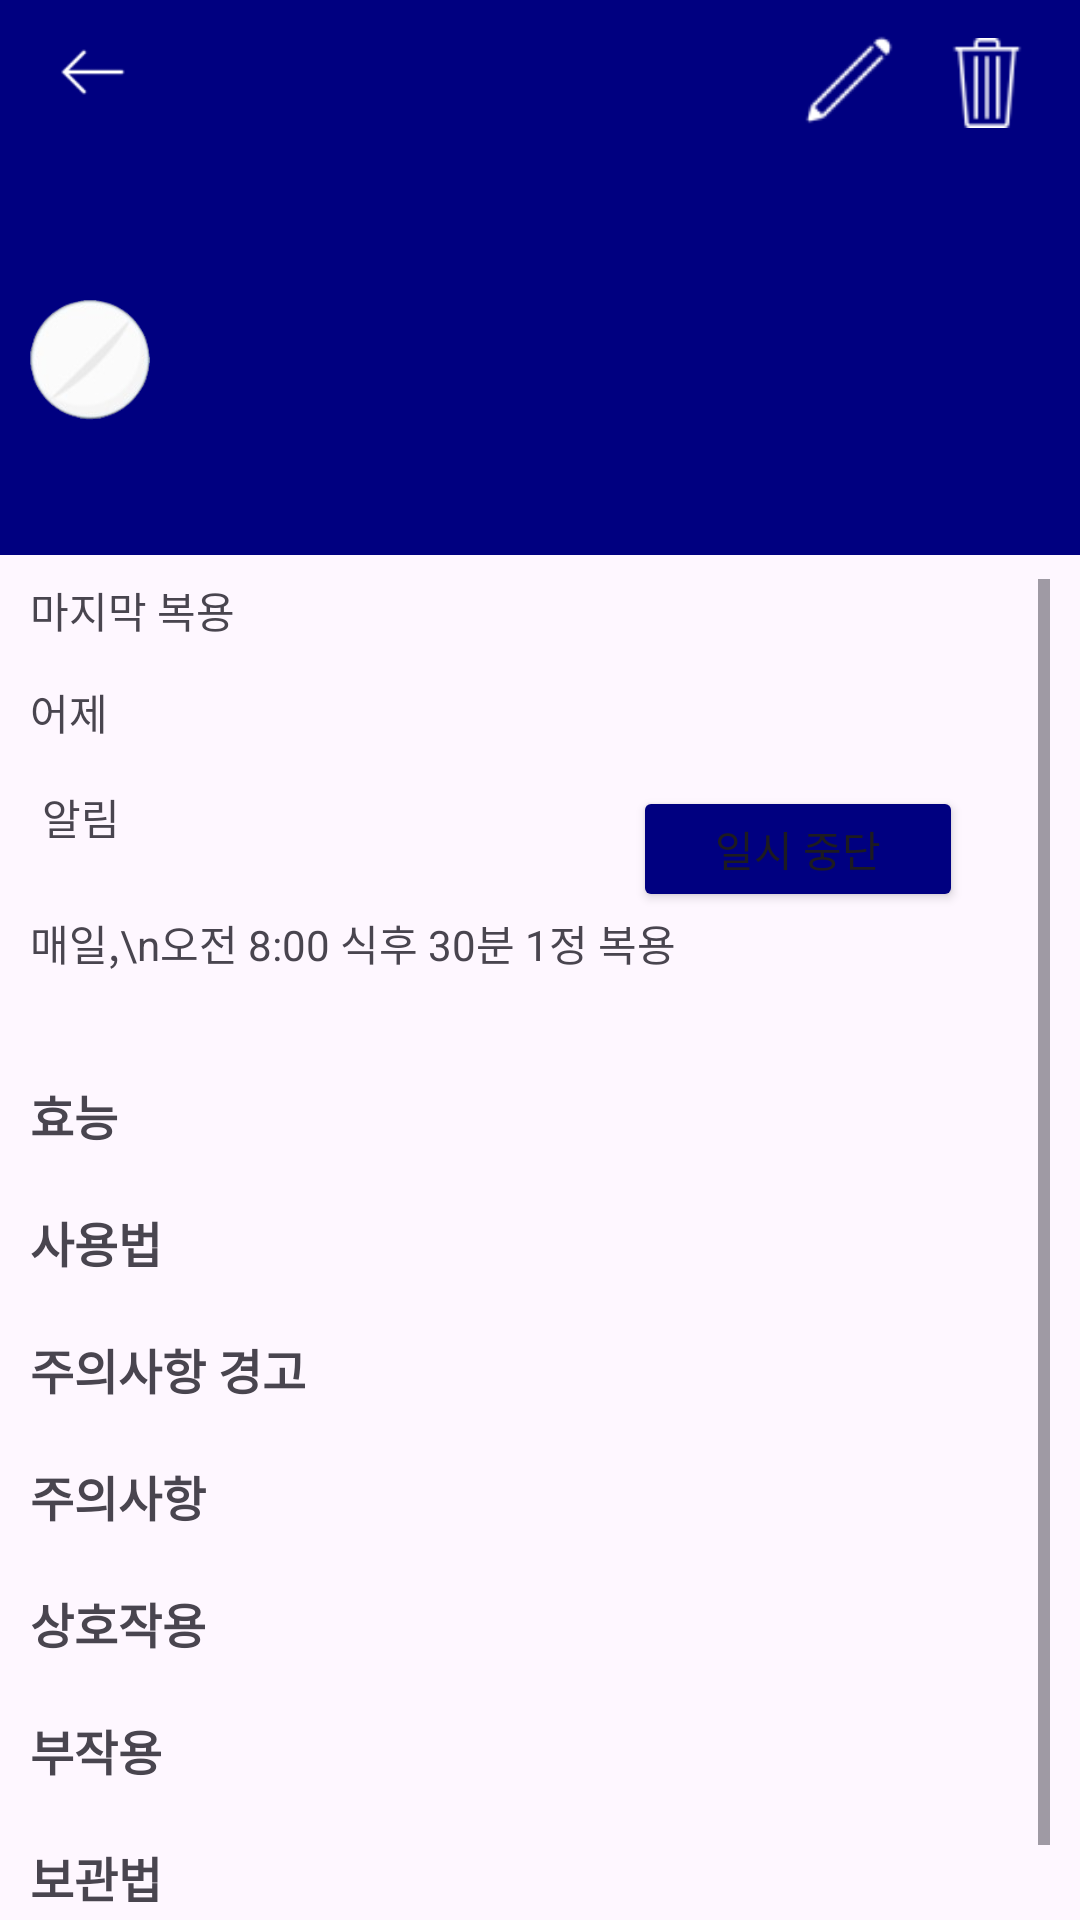

Reconstruct the res/layout file that produces this screen, plus the resources it refers to.
<!-- AndroidManifest.xml: application theme Theme.Drug -->
<!-- res/layout/activity_drug_info.xml -->
<?xml version="1.0" encoding="utf-8"?>
<androidx.constraintlayout.widget.ConstraintLayout xmlns:android="http://schemas.android.com/apk/res/android"
    xmlns:app="http://schemas.android.com/apk/res-auto"
    xmlns:tools="http://schemas.android.com/tools"
    android:id="@+id/main"
    android:layout_width="match_parent"
    android:layout_height="match_parent"
    tools:context=".DrugInfo">

    <androidx.constraintlayout.widget.ConstraintLayout
        android:id="@+id/linearLayout"
        android:layout_width="match_parent"
        android:layout_height="55dp"
        android:background="@color/blue"
        android:orientation="horizontal"
        app:layout_constraintEnd_toEndOf="parent"
        app:layout_constraintHorizontal_bias="0.0"
        app:layout_constraintStart_toStartOf="parent"
        app:layout_constraintTop_toTopOf="parent">

        <ImageView
            android:id="@+id/back"
            android:layout_width="30dp"
            android:layout_height="30dp"
            android:layout_marginStart="16dp"
            app:layout_constraintBottom_toBottomOf="parent"
            app:layout_constraintStart_toStartOf="parent"
            app:layout_constraintTop_toTopOf="parent"
            app:layout_constraintVertical_bias="0.36"
            app:srcCompat="@drawable/back" />

        <ImageView
            android:id="@+id/edit"
            android:layout_width="30dp"
            android:layout_height="30dp"
            android:layout_marginEnd="16dp"
            app:layout_constraintBottom_toBottomOf="parent"
            app:layout_constraintEnd_toStartOf="@+id/trash"
            app:layout_constraintTop_toTopOf="parent"
            app:layout_constraintVertical_bias="0.466"
            app:srcCompat="@drawable/edit" />

        <ImageView
            android:id="@+id/trash"
            android:layout_width="30dp"
            android:layout_height="30dp"
            android:layout_marginEnd="16dp"
            app:layout_constraintBottom_toBottomOf="parent"
            app:layout_constraintEnd_toEndOf="parent"
            app:layout_constraintTop_toTopOf="parent"
            app:srcCompat="@drawable/trash" />
    </androidx.constraintlayout.widget.ConstraintLayout>

    <LinearLayout
        android:id="@+id/linearLayout2"
        android:layout_width="match_parent"
        android:layout_height="130dp"
        android:background="@color/blue"
        android:gravity="center_vertical"
        android:orientation="horizontal"
        app:layout_constraintEnd_toEndOf="parent"
        app:layout_constraintStart_toStartOf="parent"
        app:layout_constraintTop_toBottomOf="@+id/linearLayout">

        <ImageView
            android:id="@+id/fill"
            android:layout_width="40dp"
            android:layout_height="40dp"
            android:layout_marginLeft="10dp"
            app:srcCompat="@drawable/pill" />

        <TextView
            android:id="@+id/DrugInfoTitle"
            android:layout_width="wrap_content"
            android:layout_height="wrap_content"
            android:layout_marginLeft="20dp"
            android:text=""
            android:textColor="@color/white"
            android:textSize="24sp" />
    </LinearLayout>

    <ScrollView
        android:layout_width="0dp"
        android:layout_height="0dp"
        android:layout_marginLeft="10dp"
        android:layout_marginTop="8dp"
        android:layout_marginRight="10dp"
        app:layout_constraintBottom_toBottomOf="parent"
        app:layout_constraintEnd_toEndOf="parent"
        app:layout_constraintHorizontal_bias="1.0"
        app:layout_constraintStart_toStartOf="parent"
        app:layout_constraintTop_toBottomOf="@+id/linearLayout2">

        <LinearLayout
            android:layout_width="match_parent"
            android:layout_height="wrap_content"
            android:orientation="vertical">

            <TextView
                android:id="@+id/textView8"
                android:layout_width="match_parent"
                android:layout_height="34dp"
                android:shadowColor="@color/gray"
                android:text="마지막 복용"
                android:textSize="14sp" />

            <TextView
                android:id="@+id/textView9"
                android:layout_width="match_parent"
                android:layout_height="35dp"
                android:text="어제" />

            <androidx.constraintlayout.widget.ConstraintLayout
                android:layout_width="match_parent"
                android:layout_height="match_parent">

                <TextView
                    android:id="@+id/textView10"
                    android:layout_width="wrap_content"
                    android:layout_height="wrap_content"
                    android:layout_marginStart="4dp"
                    android:text="알림"
                    app:layout_constraintStart_toStartOf="parent"
                    app:layout_constraintTop_toTopOf="parent" />

                <Button
                    android:id="@+id/button"
                    android:layout_width="110dp"
                    android:layout_height="42dp"
                    android:layout_marginEnd="29dp"
                    android:backgroundTint="@color/blue"
                    android:text="일시 중단"
                    app:layout_constraintBottom_toBottomOf="parent"
                    app:layout_constraintEnd_toEndOf="parent"
                    app:layout_constraintTop_toTopOf="parent"
                    tools:ignore="TouchTargetSizeCheck" />
            </androidx.constraintlayout.widget.ConstraintLayout>

            <TextView
                android:id="@+id/textView11"
                android:layout_width="match_parent"
                android:layout_height="56dp"
                android:text="매일,\n오전 8:00 식후 30분 1정 복용 " />

            <TextView
                android:id="@+id/textView12"
                android:layout_width="match_parent"
                android:layout_height="wrap_content"
                android:text="효능"
                android:textSize="16sp"
                android:textStyle="bold" />

            <TextView
                android:id="@+id/efcyQesitm"
                android:layout_width="match_parent"
                android:layout_height="wrap_content"
                android:text="" />

            <TextView
                android:id="@+id/textView14"
                android:layout_width="match_parent"
                android:layout_height="wrap_content"
                android:text="사용법"
                android:textSize="16sp"
                android:textStyle="bold" />

            <TextView
                android:id="@+id/useMethodQesitm"
                android:layout_width="match_parent"
                android:layout_height="wrap_content"
                android:text="" />

            <TextView
                android:id="@+id/textView16"
                android:layout_width="match_parent"
                android:layout_height="wrap_content"
                android:text="주의사항 경고"
                android:textSize="16sp"
                android:textStyle="bold" />

            <TextView
                android:id="@+id/atpnWarnQesitm"
                android:layout_width="match_parent"
                android:layout_height="wrap_content"
                android:text="" />

            <TextView
                android:id="@+id/textView18"
                android:layout_width="match_parent"
                android:layout_height="wrap_content"
                android:text="주의사항"
                android:textSize="16sp"
                android:textStyle="bold" />

            <TextView
                android:id="@+id/atpnQesitm"
                android:layout_width="match_parent"
                android:layout_height="wrap_content"
                android:text="" />

            <TextView
                android:id="@+id/textView20"
                android:layout_width="match_parent"
                android:layout_height="wrap_content"
                android:text="상호작용"
                android:textSize="16sp"
                android:textStyle="bold" />

            <TextView
                android:id="@+id/intrcQesitm"
                android:layout_width="match_parent"
                android:layout_height="wrap_content"
                android:text="" />

            <TextView
                android:id="@+id/textView22"
                android:layout_width="match_parent"
                android:layout_height="wrap_content"
                android:text="부작용"
                android:textSize="16sp"
                android:textStyle="bold" />

            <TextView
                android:id="@+id/seQesitm"
                android:layout_width="match_parent"
                android:layout_height="wrap_content"
                android:text="" />

            <TextView
                android:id="@+id/textView24"
                android:layout_width="match_parent"
                android:layout_height="wrap_content"
                android:text="보관법"
                android:textSize="16sp"
                android:textStyle="bold" />

            <TextView
                android:id="@+id/depositMethodQesitm"
                android:layout_width="match_parent"
                android:layout_height="wrap_content"
                android:layout_marginBottom="10dp"
                android:text="" />

        </LinearLayout>
    </ScrollView>


</androidx.constraintlayout.widget.ConstraintLayout>
<!-- resources referenced by this layout -->
<resources>
  <color name="blue">#000080</color>
  <color name="gray">#F1F1F1</color>
  <color name="white">#FFFFFFFF</color>
  <!-- drawable back: png bitmap (drawable, 407 bytes) -->
  <!-- drawable edit: png bitmap (drawable, 505 bytes) -->
  <!-- drawable pill: png bitmap (drawable, 9637 bytes) -->
  <!-- drawable trash: png bitmap (drawable, 856 bytes) -->
  <style name="Theme.Drug" parent="Base.Theme.Drug" />
  <style name="Base.Theme.Drug" parent="Theme.Material3.DayNight.NoActionBar">
          
          
      </style>
</resources>
